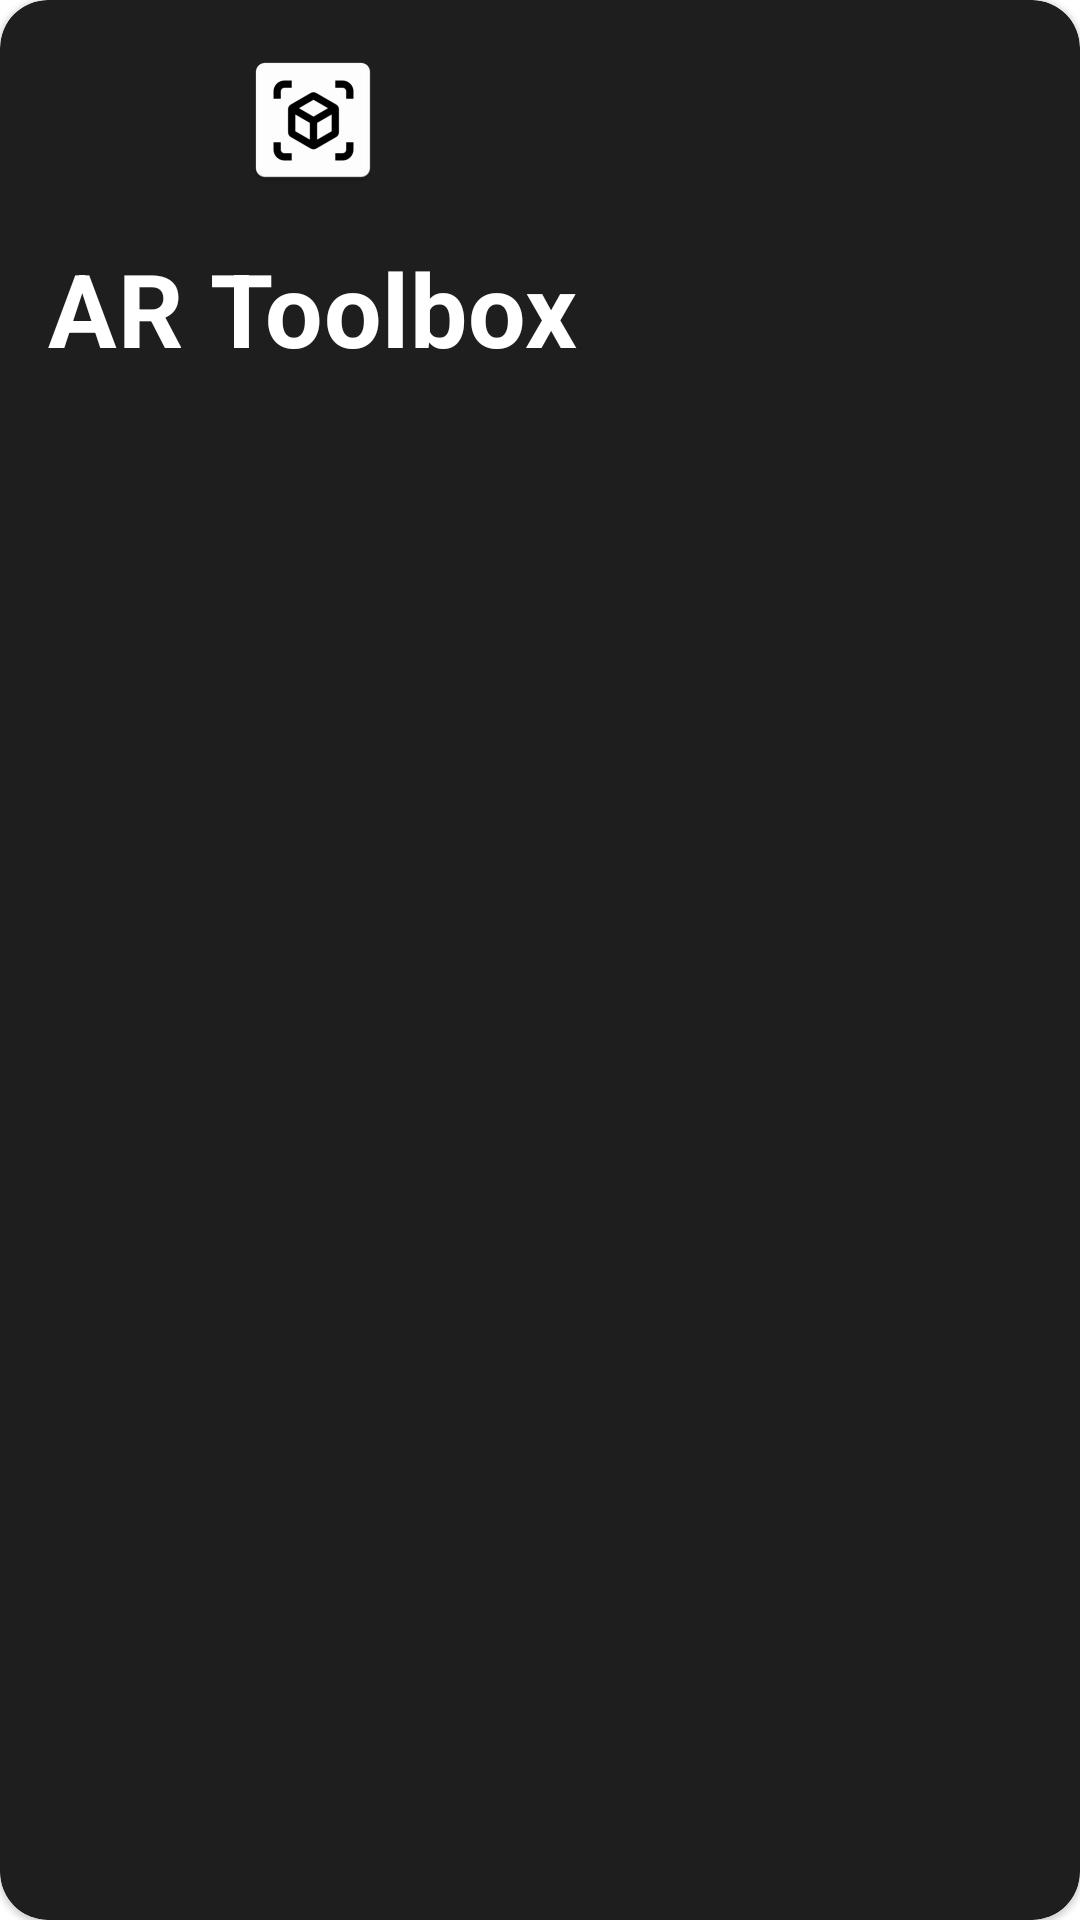

Android layout source for this screen:
<!-- AndroidManifest.xml: application theme Theme.App -->
<!-- res/layout/view_renderable_layout.xml -->
<?xml version="1.0" encoding="utf-8"?>
<com.google.android.material.card.MaterialCardView xmlns:android="http://schemas.android.com/apk/res/android"
    xmlns:app="http://schemas.android.com/apk/res-auto"
    xmlns:tools="http://schemas.android.com/tools"
    android:layout_width="wrap_content"
    android:layout_height="wrap_content"
    android:orientation="vertical"
    app:cardCornerRadius="@dimen/material_unit_2"
    tools:viewBindingIgnore="true">

    <androidx.appcompat.widget.AppCompatTextView
        android:layout_width="wrap_content"
        android:layout_height="wrap_content"
        android:layout_margin="@dimen/material_unit_2"
        android:drawablePadding="@dimen/material_unit_2"
        android:text="@string/app_name"
        android:textAppearance="@style/TextAppearance.MaterialComponents.Headline4"
        android:textColor="?colorOnBackground"
        android:textStyle="bold"
        app:drawableTopCompat="@mipmap/ic_launcher" />

</com.google.android.material.card.MaterialCardView>
<!-- resources referenced by this layout -->
<resources>
  <dimen name="material_unit_2">16dp</dimen>
  <!-- mipmap ic_launcher: png bitmap (mipmap-hdpi, 1720 bytes) -->
  <string name="app_name">AR Toolbox</string>
  <style name="Theme.App" parent="Base.Theme.App" />
  <style name="Base.Theme.App" parent="Base.V1.Theme.App" />
  <style name="Base.V1.Theme.App" parent="Theme.MaterialComponents.NoActionBar">
          <item name="android:windowBackground">@null</item>
          <item name="android:statusBarColor">@android:color/transparent</item>
          <item name="android:windowTranslucentStatus">true</item>
          <item name="colorAccent">@color/colorAccent</item>
      </style>
  <color name="colorAccent">#000</color>
</resources>
